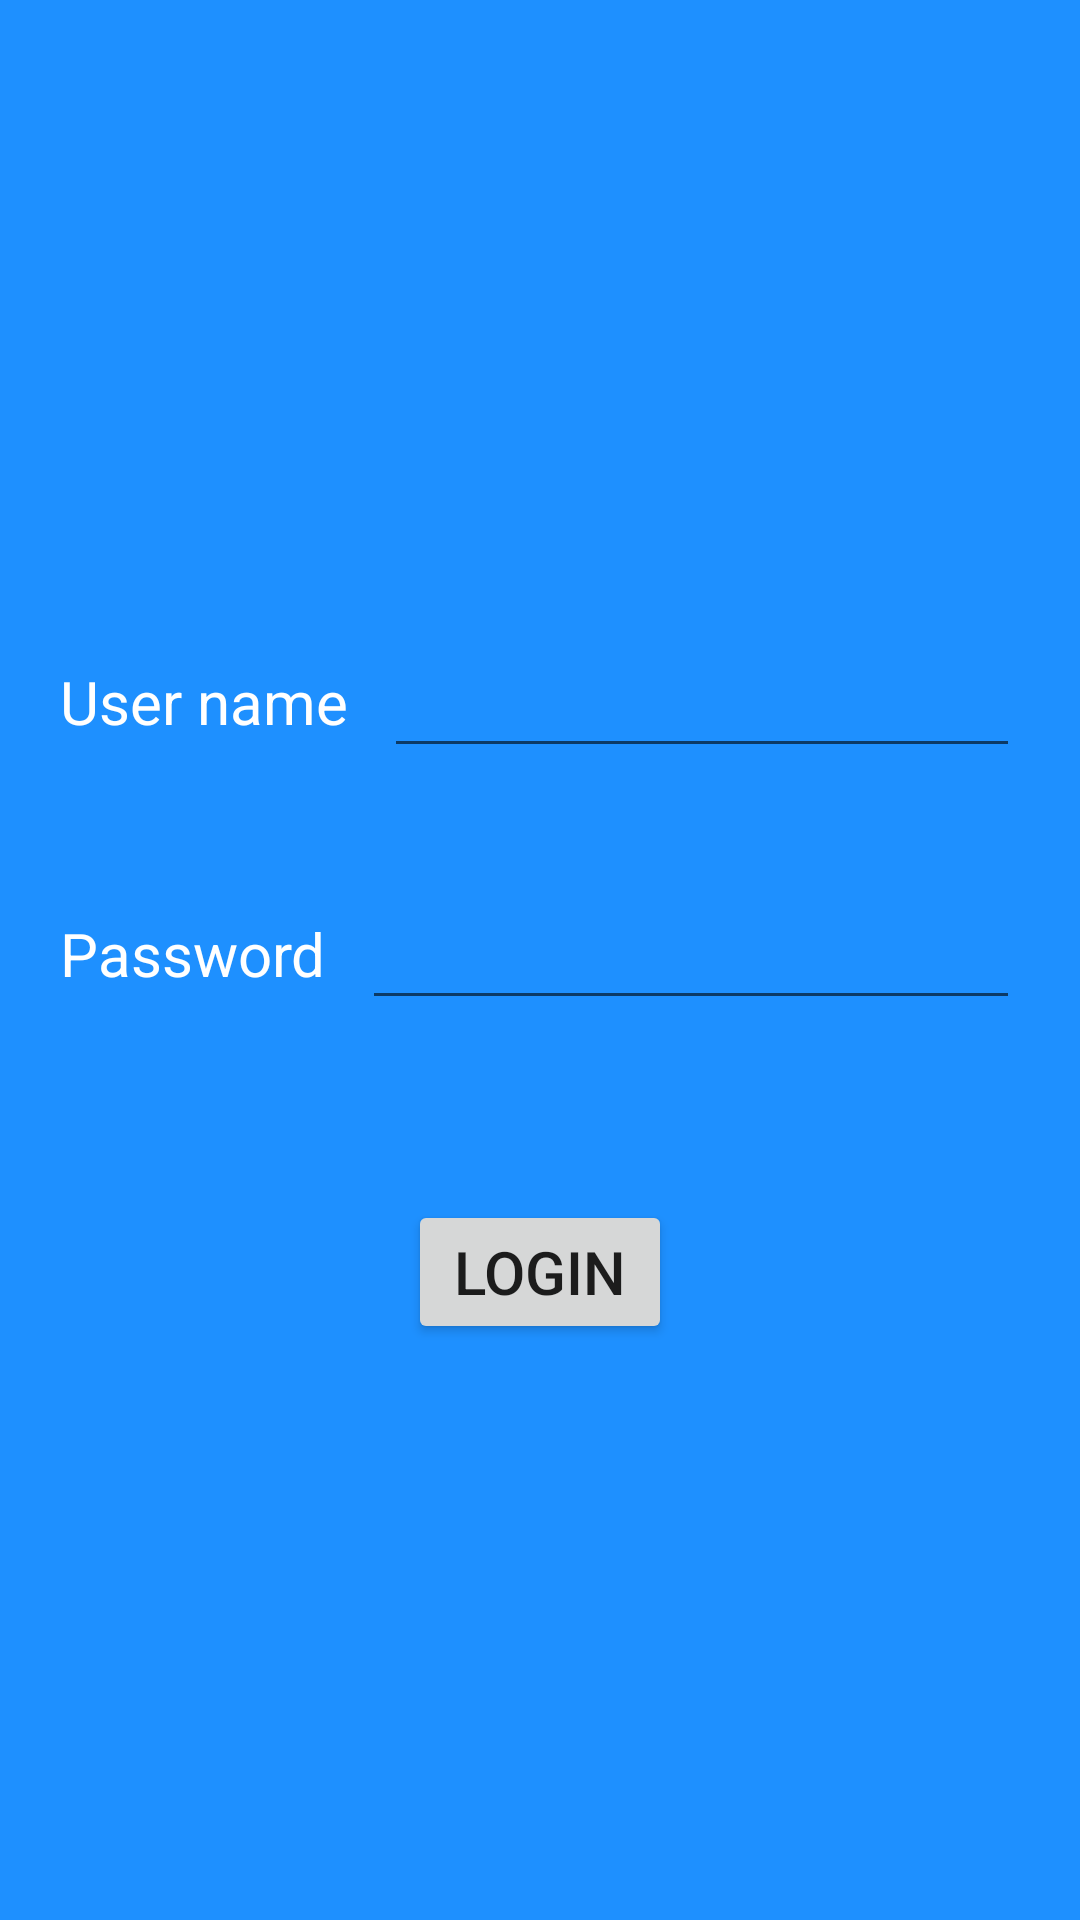

Reconstruct the res/layout file that produces this screen, plus the resources it refers to.
<!-- AndroidManifest.xml: application theme Theme.Trizone -->
<!-- res/layout/sign_in.xml -->
<?xml version="1.0" encoding="utf-8"?>
<RelativeLayout xmlns:android="http://schemas.android.com/apk/res/android"
    android:layout_width="match_parent"
    android:layout_height="match_parent"
    android:background="@color/dodger_blue"
    android:paddingTop="@dimen/layout_padding">

    <RelativeLayout
        android:layout_width="wrap_content"
        android:layout_height="wrap_content"
        android:layout_centerInParent="true">

        <RelativeLayout
            android:id="@+id/userNameLayout"
            android:layout_width="match_parent"
            android:layout_height="wrap_content"
            android:padding="@dimen/layout_padding">

            <TextView
                android:id="@+id/userNameTextView"
                android:layout_width="wrap_content"
                android:layout_height="wrap_content"
                android:layout_centerVertical="true"
                android:text="@string/user_name"
                android:textColor="@color/white"
                android:textSize="@dimen/title_size" />

            <EditText
                android:id="@+id/editTextTextPersonName"
                android:layout_width="wrap_content"
                android:layout_height="wrap_content"
                android:layout_marginLeft="@dimen/edit_text_margin"
                android:layout_toRightOf="@id/userNameTextView"
                android:ems="10"
                android:inputType="textPersonName"
                android:textColor="@color/white"
                android:textSize="@dimen/title_size" />

        </RelativeLayout>

        <RelativeLayout
            android:id="@+id/passwordLayout"
            android:layout_width="match_parent"
            android:layout_height="wrap_content"
            android:layout_below="@+id/userNameLayout"
            android:padding="@dimen/layout_padding">

            <TextView
                android:id="@+id/passwordTextView"
                android:layout_width="wrap_content"
                android:layout_height="wrap_content"
                android:layout_centerVertical="true"
                android:text="@string/password"
                android:textColor="@color/white"
                android:textSize="@dimen/title_size" />

            <EditText
                android:id="@+id/passwordEditText"
                android:layout_width="wrap_content"
                android:layout_height="wrap_content"
                android:layout_marginLeft="@dimen/edit_text_margin"
                android:layout_toRightOf="@id/passwordTextView"
                android:ems="10"
                android:inputType="textPassword"
                android:textColor="@color/white"
                android:textSize="@dimen/title_size" />

        </RelativeLayout>

        <Button
            android:id="@+id/registerButton"
            android:layout_width="wrap_content"
            android:layout_height="wrap_content"
            android:layout_below="@+id/passwordLayout"
            android:layout_centerHorizontal="true"
            android:layout_marginTop="@dimen/button_margin"
            android:text="@string/login"
            android:textSize="@dimen/title_size" />

    </RelativeLayout>
</RelativeLayout>
<!-- resources referenced by this layout -->
<resources>
  <color name="dodger_blue">#1e90ff</color>
  <color name="white">#FFFFFFFF</color>
  <dimen name="button_margin">40dp</dimen>
  <dimen name="edit_text_margin">12dp</dimen>
  <dimen name="layout_padding">20dp</dimen>
  <dimen name="title_size">20sp</dimen>
  <string name="login">Login</string>
  <string name="password">Password</string>
  <string name="user_name">User name</string>
  <style name="Theme.Trizone" parent="Theme.MaterialComponents.DayNight.NoActionBar">
          
          <item name="colorPrimary">@color/teal_700</item>
          <item name="colorPrimaryVariant">@color/purple_700</item>
          <item name="colorOnPrimary">@color/white</item>
          
          <item name="colorSecondary">@color/teal_200</item>
          <item name="colorSecondaryVariant">@color/teal_700</item>
          <item name="colorOnSecondary">@color/black</item>
  
  
          
  
          
      </style>
  <color name="teal_700">#FF018786</color>
  <color name="purple_700">#FF3700B3</color>
  <color name="teal_200">#FF03DAC5</color>
  <color name="black">#FF000000</color>
</resources>
